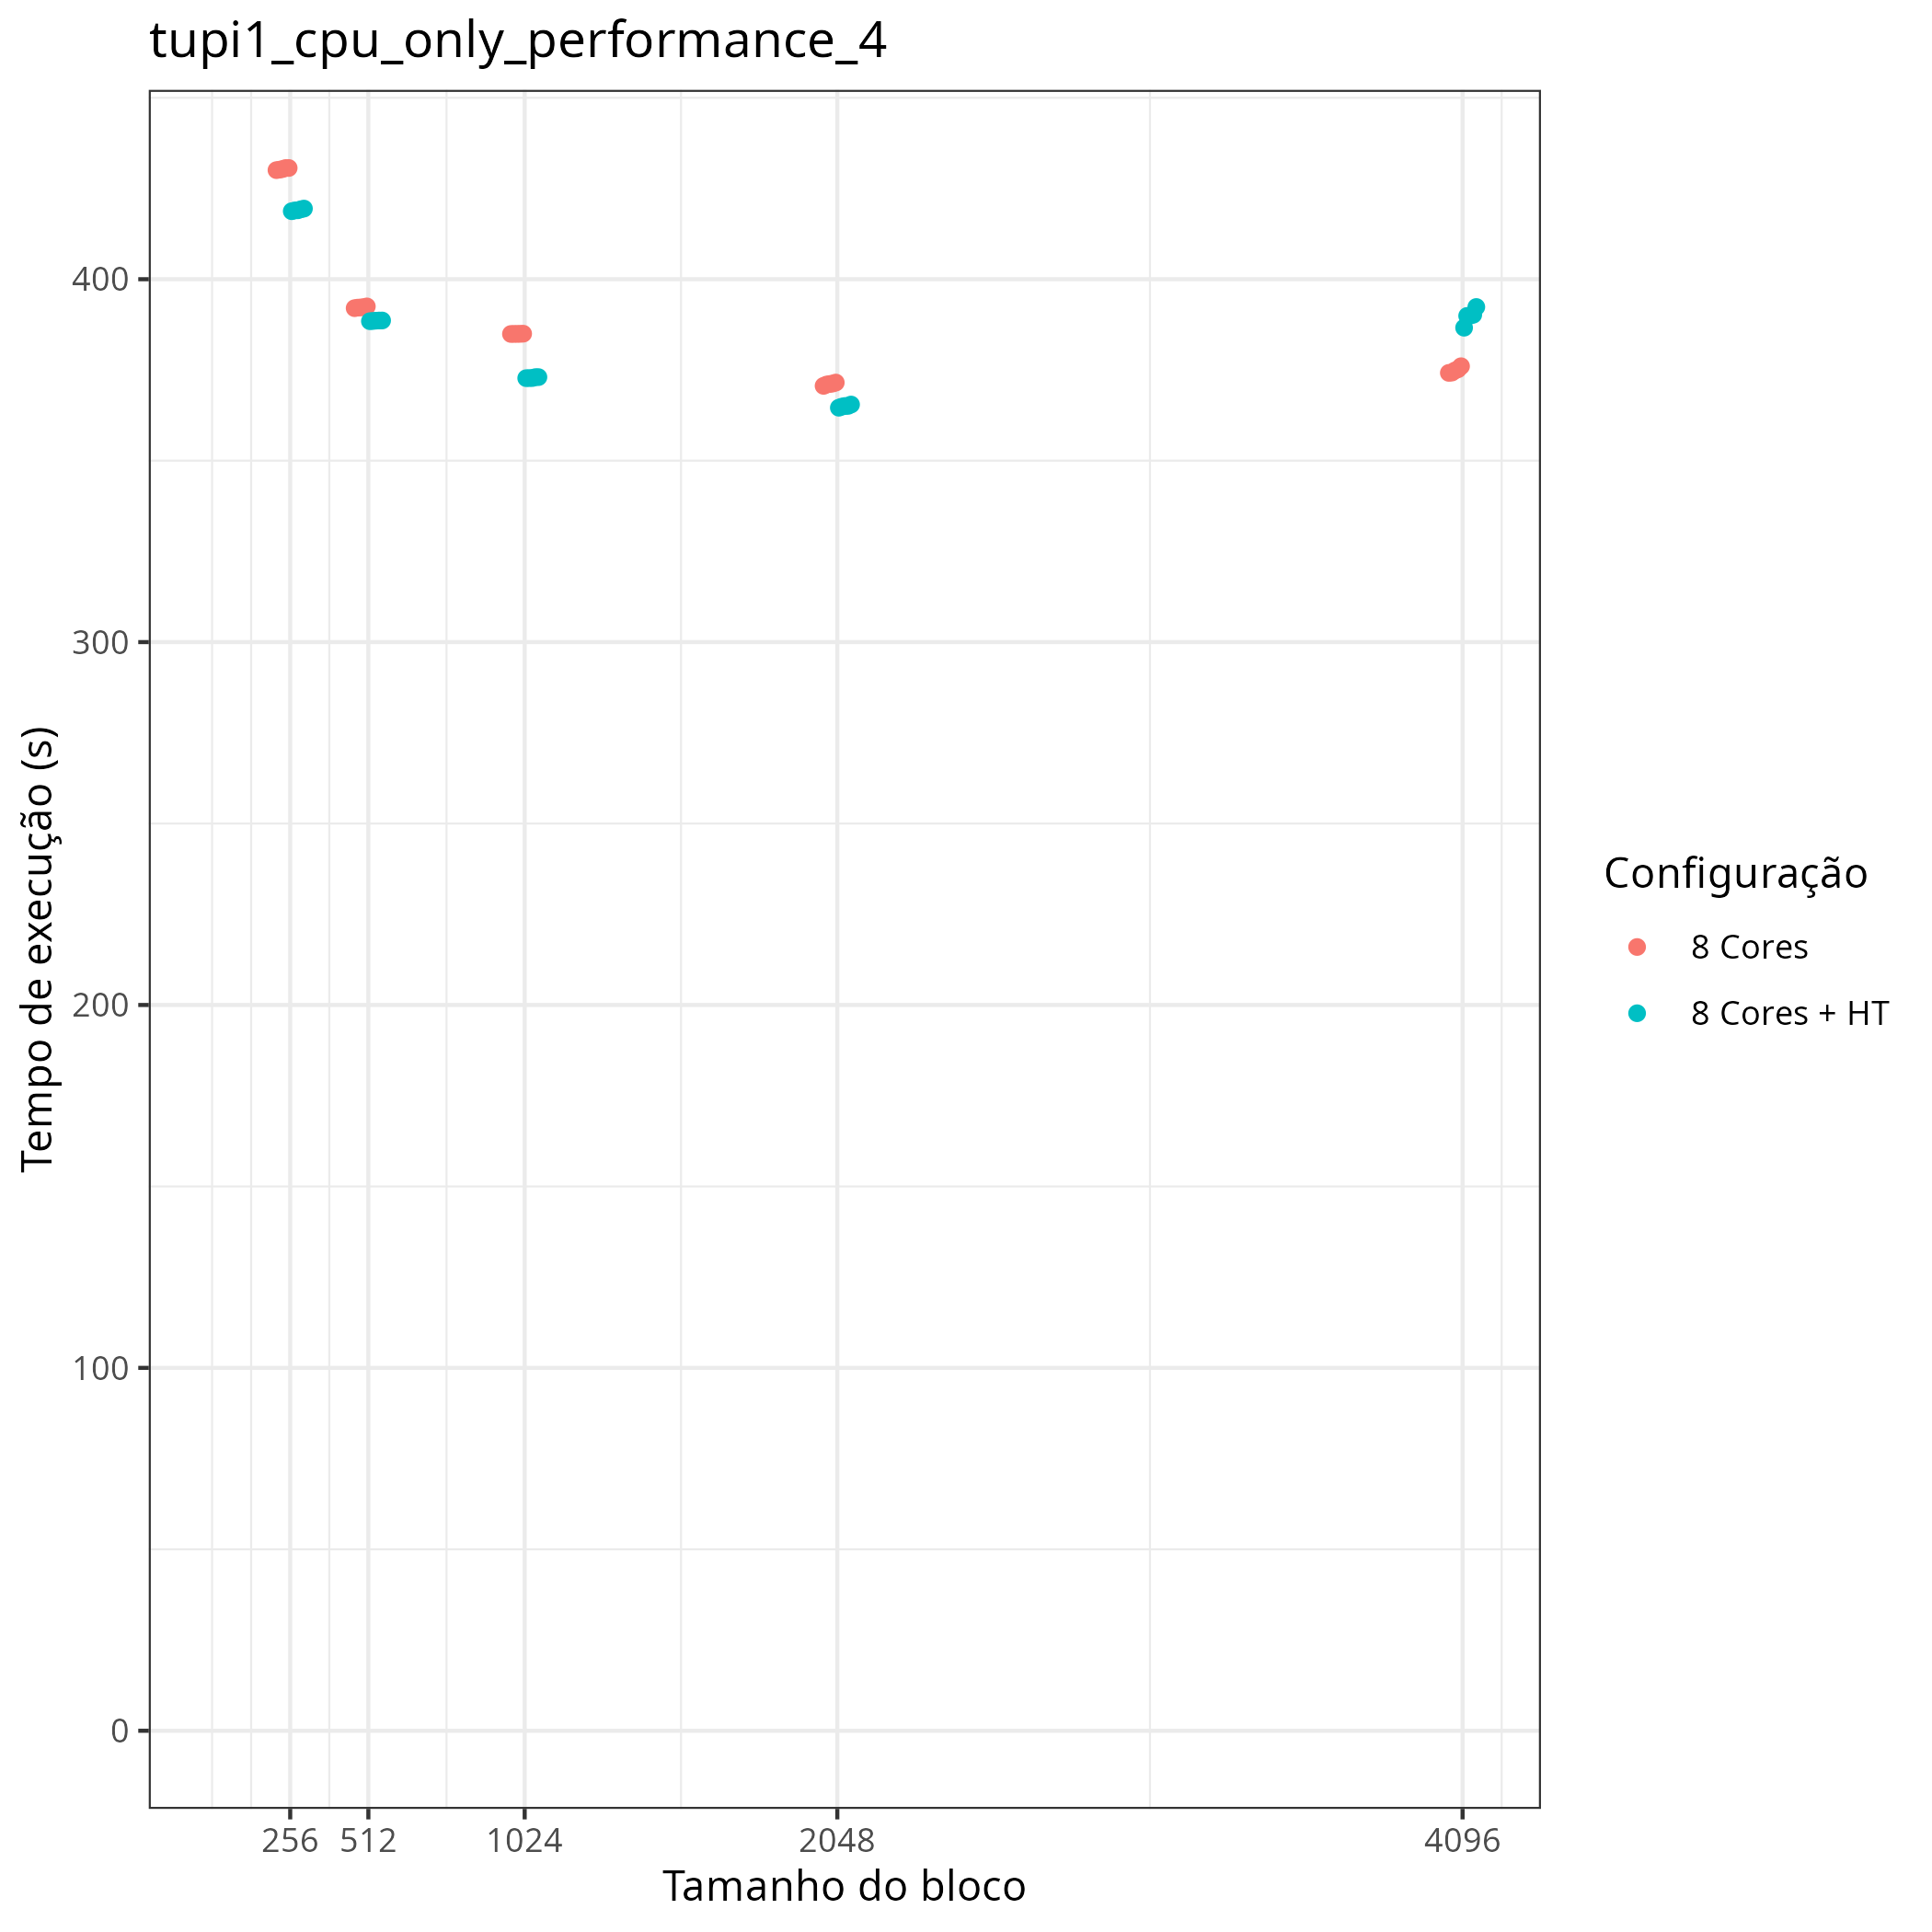

Data behind this chart, as committed beside it:
Id, Function, threads, gpus, P, Q, mtxfmt, nb, m, n, lda, seedA, bump, tsub, time, gflops
0, sgetrf_nopiv, 16, 0, 1, 1, 0, 512, 65536, 65536, 65536, 846930886, 0.000000e+00, 0.000000e+00, 3.884336e+02, 4.830885e+02
0, sgetrf_nopiv, 8, 0, 1, 1, 0, 1024, 65536, 65536, 65536, 846930886, 0.000000e+00, 0.000000e+00, 3.849870e+02, 4.874134e+02
0, sgetrf_nopiv, 8, 0, 1, 1, 0, 256, 65536, 65536, 65536, 846930886, 0.000000e+00, 0.000000e+00, 4.306500e+02, 4.357317e+02
0, sgetrf_nopiv, 8, 0, 1, 1, 0, 4096, 65536, 65536, 65536, 846930886, 0.000000e+00, 0.000000e+00, 3.748381e+02, 5.006104e+02
0, sgetrf_nopiv, 8, 0, 1, 1, 0, 256, 65536, 65536, 65536, 846930886, 0.000000e+00, 0.000000e+00, 4.303616e+02, 4.360236e+02
0, sgetrf_nopiv, 8, 0, 1, 1, 0, 1024, 65536, 65536, 65536, 846930886, 0.000000e+00, 0.000000e+00, 3.849296e+02, 4.874862e+02
0, sgetrf_nopiv, 8, 0, 1, 1, 0, 1024, 65536, 65536, 65536, 846930886, 0.000000e+00, 0.000000e+00, 3.849263e+02, 4.874903e+02
0, sgetrf_nopiv, 8, 0, 1, 1, 0, 4096, 65536, 65536, 65536, 846930886, 0.000000e+00, 0.000000e+00, 3.760211e+02, 4.990354e+02
0, sgetrf_nopiv, 16, 0, 1, 1, 0, 256, 65536, 65536, 65536, 846930886, 0.000000e+00, 0.000000e+00, 4.192760e+02, 4.475521e+02
0, sgetrf_nopiv, 16, 0, 1, 1, 0, 256, 65536, 65536, 65536, 846930886, 0.000000e+00, 0.000000e+00, 4.187385e+02, 4.481265e+02
0, sgetrf_nopiv, 16, 0, 1, 1, 0, 2048, 65536, 65536, 65536, 846930886, 0.000000e+00, 0.000000e+00, 3.654641e+02, 5.134508e+02
0, sgetrf_nopiv, 16, 0, 1, 1, 0, 1024, 65536, 65536, 65536, 846930886, 0.000000e+00, 0.000000e+00, 3.727675e+02, 5.033911e+02
0, sgetrf_nopiv, 16, 0, 1, 1, 0, 256, 65536, 65536, 65536, 846930886, 0.000000e+00, 0.000000e+00, 4.194622e+02, 4.473534e+02
0, sgetrf_nopiv, 16, 0, 1, 1, 0, 2048, 65536, 65536, 65536, 846930886, 0.000000e+00, 0.000000e+00, 3.645884e+02, 5.146841e+02
0, sgetrf_nopiv, 16, 0, 1, 1, 0, 1024, 65536, 65536, 65536, 846930886, 0.000000e+00, 0.000000e+00, 3.730471e+02, 5.030138e+02
0, sgetrf_nopiv, 16, 0, 1, 1, 0, 2048, 65536, 65536, 65536, 846930886, 0.000000e+00, 0.000000e+00, 3.659239e+02, 5.128056e+02
0, sgetrf_nopiv, 8, 0, 1, 1, 0, 512, 65536, 65536, 65536, 846930886, 0.000000e+00, 0.000000e+00, 3.923002e+02, 4.783271e+02
0, sgetrf_nopiv, 16, 0, 1, 1, 0, 4096, 65536, 65536, 65536, 846930886, 0.000000e+00, 0.000000e+00, 3.923455e+02, 4.782719e+02
0, sgetrf_nopiv, 8, 0, 1, 1, 0, 512, 65536, 65536, 65536, 846930886, 0.000000e+00, 0.000000e+00, 3.921654e+02, 4.784916e+02
0, sgetrf_nopiv, 16, 0, 1, 1, 0, 4096, 65536, 65536, 65536, 846930886, 0.000000e+00, 0.000000e+00, 3.935649e+02, 4.767901e+02
0, sgetrf_nopiv, 8, 0, 1, 1, 0, 512, 65536, 65536, 65536, 846930886, 0.000000e+00, 0.000000e+00, 3.925041e+02, 4.780787e+02
0, sgetrf_nopiv, 8, 0, 1, 1, 0, 2048, 65536, 65536, 65536, 846930886, 0.000000e+00, 0.000000e+00, 3.711181e+02, 5.056283e+02
0, sgetrf_nopiv, 8, 0, 1, 1, 0, 4096, 65536, 65536, 65536, 846930886, 0.000000e+00, 0.000000e+00, 3.771606e+02, 4.975276e+02
0, sgetrf_nopiv, 8, 0, 1, 1, 0, 2048, 65536, 65536, 65536, 846930886, 0.000000e+00, 0.000000e+00, 3.706081e+02, 5.063241e+02
0, sgetrf_nopiv, 16, 0, 1, 1, 0, 512, 65536, 65536, 65536, 846930886, 0.000000e+00, 0.000000e+00, 3.886255e+02, 4.828500e+02
0, sgetrf_nopiv, 16, 0, 1, 1, 0, 256, 65536, 65536, 65536, 846930886, 0.000000e+00, 0.000000e+00, 4.189536e+02, 4.478964e+02
0, sgetrf_nopiv, 16, 0, 1, 1, 0, 1024, 65536, 65536, 65536, 846930886, 0.000000e+00, 0.000000e+00, 3.727562e+02, 5.034063e+02
0, sgetrf_nopiv, 8, 0, 1, 1, 0, 256, 65536, 65536, 65536, 846930886, 0.000000e+00, 0.000000e+00, 4.300585e+02, 4.363309e+02
0, sgetrf_nopiv, 16, 0, 1, 1, 0, 512, 65536, 65536, 65536, 846930886, 0.000000e+00, 0.000000e+00, 3.886178e+02, 4.828596e+02
0, sgetrf_nopiv, 8, 0, 1, 1, 0, 2048, 65536, 65536, 65536, 846930886, 0.000000e+00, 0.000000e+00, 3.715757e+02, 5.050057e+02
0, sgetrf_nopiv, 16, 0, 1, 1, 0, 4096, 65536, 65536, 65536, 846930886, 0.000000e+00, 0.000000e+00, 3.899755e+02, 4.811785e+02
0, sgetrf_nopiv, 8, 0, 1, 1, 0, 512, 65536, 65536, 65536, 846930886, 0.000000e+00, 0.000000e+00, 3.920217e+02, 4.786670e+02
0, sgetrf_nopiv, 8, 0, 1, 1, 0, 2048, 65536, 65536, 65536, 846930886, 0.000000e+00, 0.000000e+00, 3.712519e+02, 5.054461e+02
0, sgetrf_nopiv, 16, 0, 1, 1, 0, 256, 65536, 65536, 65536, 846930886, 0.000000e+00, 0.000000e+00, 4.195097e+02, 4.473028e+02
0, sgetrf_nopiv, 16, 0, 1, 1, 0, 1024, 65536, 65536, 65536, 846930886, 0.000000e+00, 0.000000e+00, 3.730133e+02, 5.030593e+02
0, sgetrf_nopiv, 8, 0, 1, 1, 0, 512, 65536, 65536, 65536, 846930886, 0.000000e+00, 0.000000e+00, 3.922177e+02, 4.784277e+02
0, sgetrf_nopiv, 8, 0, 1, 1, 0, 2048, 65536, 65536, 65536, 846930886, 0.000000e+00, 0.000000e+00, 3.715192e+02, 5.050825e+02
0, sgetrf_nopiv, 16, 0, 1, 1, 0, 2048, 65536, 65536, 65536, 846930886, 0.000000e+00, 0.000000e+00, 3.650903e+02, 5.139765e+02
0, sgetrf_nopiv, 16, 0, 1, 1, 0, 4096, 65536, 65536, 65536, 846930886, 0.000000e+00, 0.000000e+00, 3.898989e+02, 4.812730e+02
0, sgetrf_nopiv, 8, 0, 1, 1, 0, 1024, 65536, 65536, 65536, 846930886, 0.000000e+00, 0.000000e+00, 3.849436e+02, 4.874683e+02
0, sgetrf_nopiv, 16, 0, 1, 1, 0, 2048, 65536, 65536, 65536, 846930886, 0.000000e+00, 0.000000e+00, 3.650637e+02, 5.140140e+02
0, sgetrf_nopiv, 16, 0, 1, 1, 0, 4096, 65536, 65536, 65536, 846930886, 0.000000e+00, 0.000000e+00, 3.902095e+02, 4.808900e+02
0, sgetrf_nopiv, 8, 0, 1, 1, 0, 1024, 65536, 65536, 65536, 846930886, 0.000000e+00, 0.000000e+00, 3.849095e+02, 4.875116e+02
0, sgetrf_nopiv, 8, 0, 1, 1, 0, 4096, 65536, 65536, 65536, 846930886, 0.000000e+00, 0.000000e+00, 3.751861e+02, 5.001461e+02
0, sgetrf_nopiv, 8, 0, 1, 1, 0, 1024, 65536, 65536, 65536, 846930886, 0.000000e+00, 0.000000e+00, 3.850283e+02, 4.873612e+02
0, sgetrf_nopiv, 16, 0, 1, 1, 0, 512, 65536, 65536, 65536, 846930886, 0.000000e+00, 0.000000e+00, 3.886399e+02, 4.828321e+02
0, sgetrf_nopiv, 16, 0, 1, 1, 0, 1024, 65536, 65536, 65536, 846930886, 0.000000e+00, 0.000000e+00, 3.730231e+02, 5.030462e+02
0, sgetrf_nopiv, 8, 0, 1, 1, 0, 4096, 65536, 65536, 65536, 846930886, 0.000000e+00, 0.000000e+00, 3.741893e+02, 5.014783e+02
0, sgetrf_nopiv, 16, 0, 1, 1, 0, 256, 65536, 65536, 65536, 846930886, 0.000000e+00, 0.000000e+00, 4.189938e+02, 4.478535e+02
0, sgetrf_nopiv, 16, 0, 1, 1, 0, 512, 65536, 65536, 65536, 846930886, 0.000000e+00, 0.000000e+00, 3.884939e+02, 4.830135e+02
0, sgetrf_nopiv, 8, 0, 1, 1, 0, 512, 65536, 65536, 65536, 846930886, 0.000000e+00, 0.000000e+00, 3.934379e+02, 4.769439e+02
0, sgetrf_nopiv, 8, 0, 1, 1, 0, 256, 65536, 65536, 65536, 846930886, 0.000000e+00, 0.000000e+00, 4.306341e+02, 4.357477e+02
0, sgetrf_nopiv, 16, 0, 1, 1, 0, 512, 65536, 65536, 65536, 846930886, 0.000000e+00, 0.000000e+00, 3.885753e+02, 4.829124e+02
0, sgetrf_nopiv, 16, 0, 1, 1, 0, 1024, 65536, 65536, 65536, 846930886, 0.000000e+00, 0.000000e+00, 3.727330e+02, 5.034377e+02
0, sgetrf_nopiv, 8, 0, 1, 1, 0, 2048, 65536, 65536, 65536, 846930886, 0.000000e+00, 0.000000e+00, 3.709695e+02, 5.058309e+02
0, sgetrf_nopiv, 8, 0, 1, 1, 0, 256, 65536, 65536, 65536, 846930886, 0.000000e+00, 0.000000e+00, 4.309953e+02, 4.353825e+02
0, sgetrf_nopiv, 16, 0, 1, 1, 0, 4096, 65536, 65536, 65536, 846930886, 0.000000e+00, 0.000000e+00, 3.866339e+02, 4.853373e+02
0, sgetrf_nopiv, 16, 0, 1, 1, 0, 2048, 65536, 65536, 65536, 846930886, 0.000000e+00, 0.000000e+00, 3.648866e+02, 5.142634e+02
0, sgetrf_nopiv, 8, 0, 1, 1, 0, 4096, 65536, 65536, 65536, 846930886, 0.000000e+00, 0.000000e+00, 3.742768e+02, 5.013612e+02
0, sgetrf_nopiv, 8, 0, 1, 1, 0, 256, 65536, 65536, 65536, 846930886, 0.000000e+00, 0.000000e+00, 4.301856e+02, 4.362021e+02
